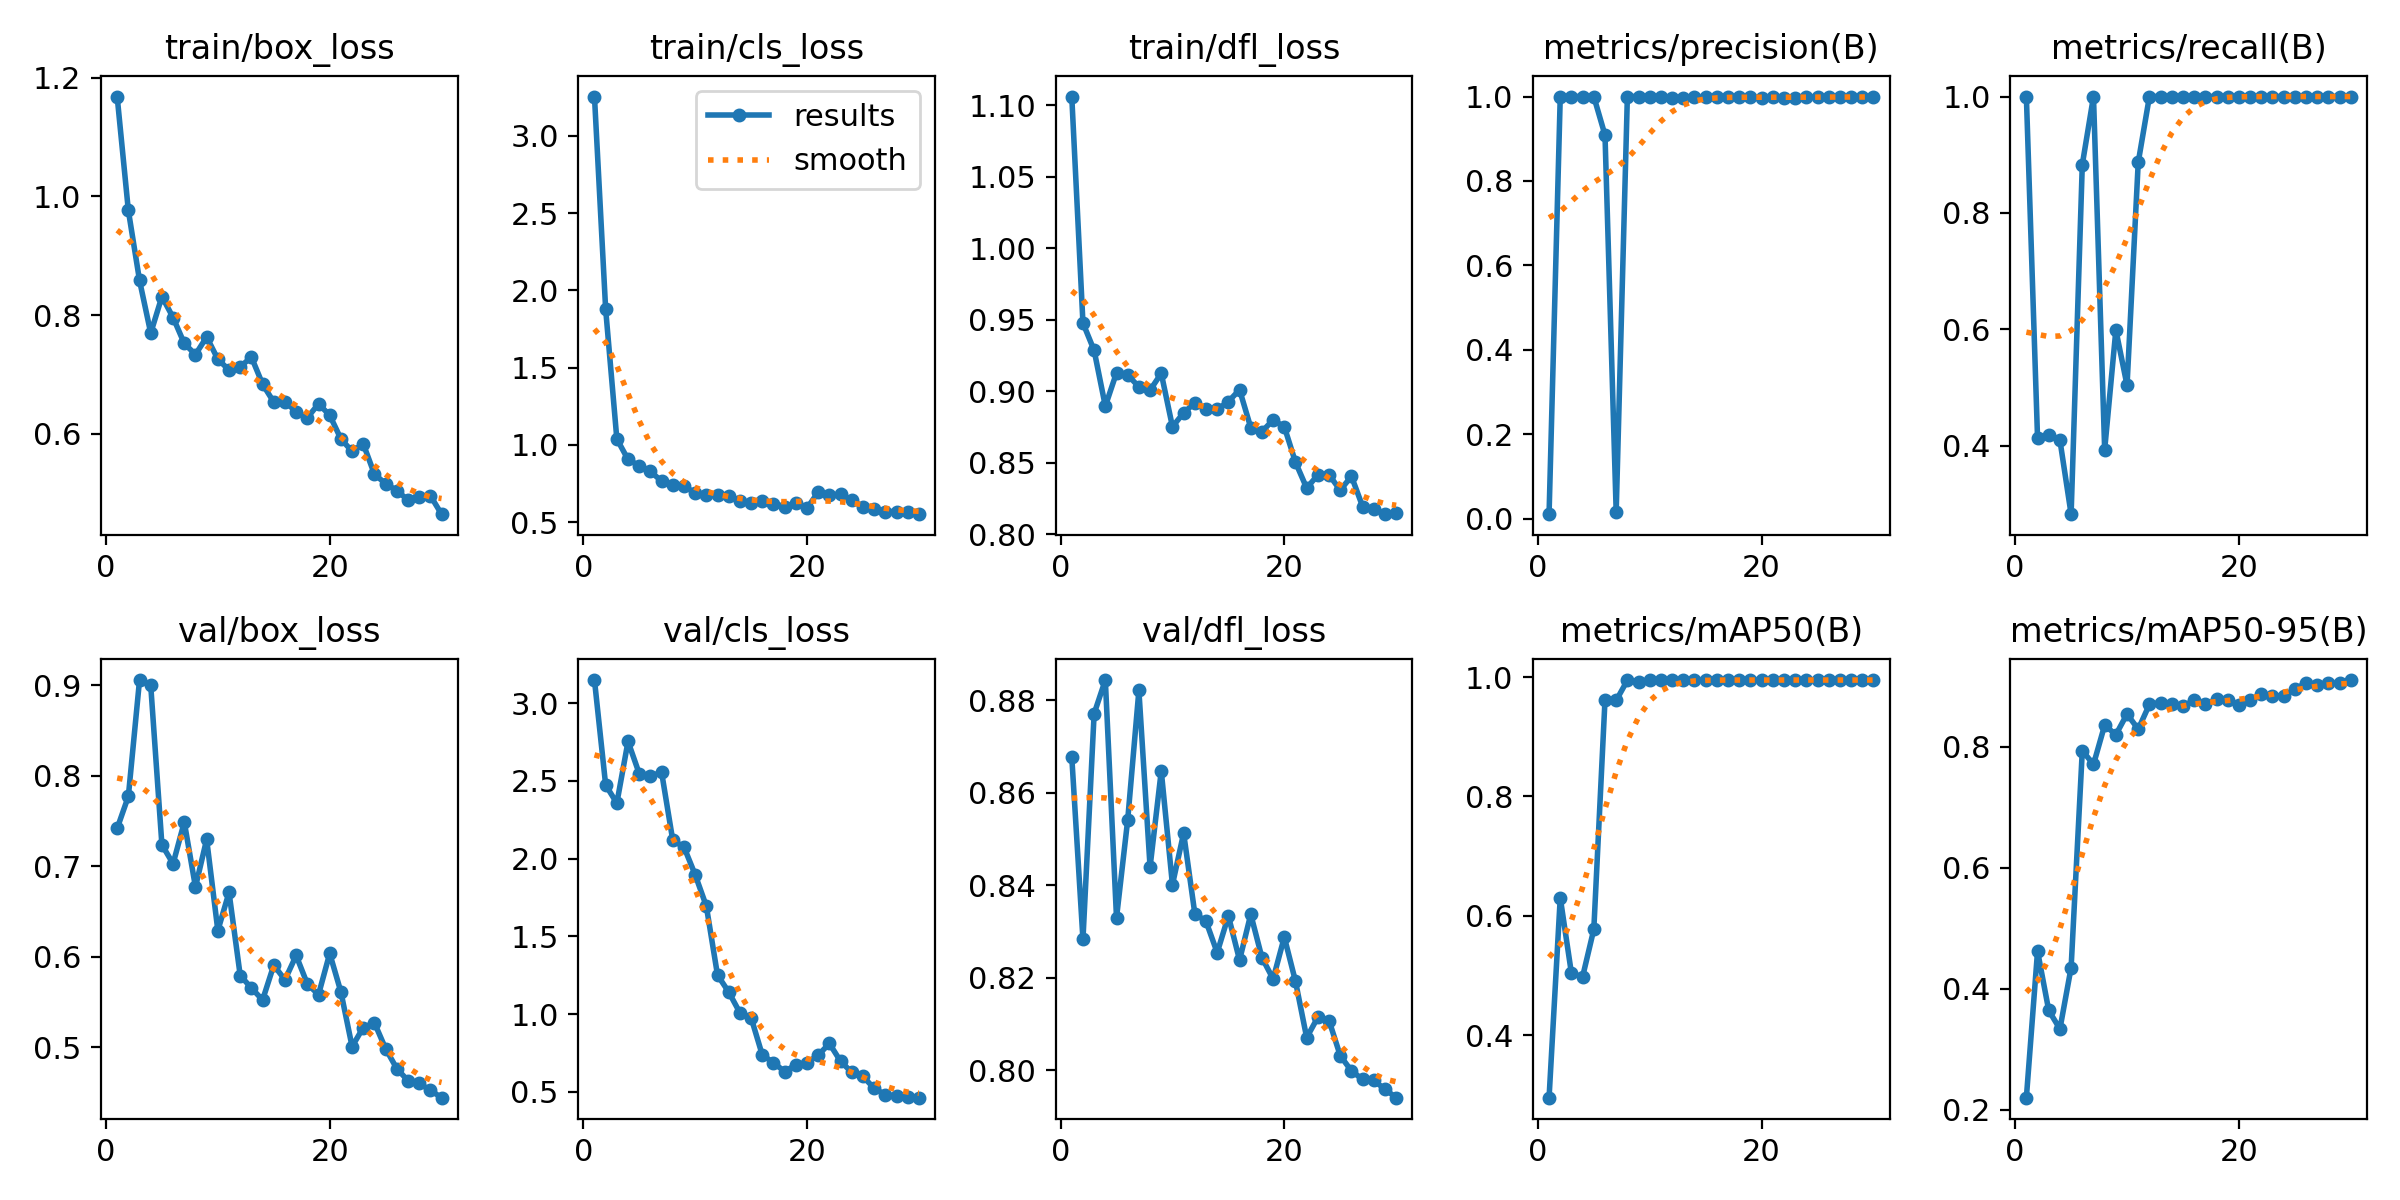

Source data for this figure (header and first rows):
epoch, time, train/box_loss, train/cls_loss, train/dfl_loss, metrics/precision(B), metrics/recall(B), metrics/mAP50(B), metrics/mAP50-95(B), val/box_loss, val/cls_loss, val/dfl_loss, lr/pg0, lr/pg1, lr/pg2
1, 16.29, 1.168, 3.255, 1.106, 0.01071, 1, 0.2952, 0.2202, 0.7416, 3.149, 0.8678, 0.0001, 0.0001, 0.0001
2, 31.1, 0.9763, 1.879, 0.9476, 1, 0.4125, 0.6302, 0.4622, 0.7771, 2.474, 0.8283, 0.0002096, 0.0002096, 0.0002096
3, 45.35, 0.8585, 1.038, 0.9284, 1, 0.4189, 0.5034, 0.3642, 0.9055, 2.357, 0.8771, 0.0003114, 0.0003114, 0.0003114
4, 59.64, 0.7699, 0.9052, 0.8895, 1, 0.4093, 0.498, 0.3336, 0.8996, 2.754, 0.8844, 0.0004055, 0.0004055, 0.0004055
5, 74.66, 0.8313, 0.8652, 0.9128, 1, 0.2821, 0.5772, 0.435, 0.7235, 2.548, 0.833, 0.000492, 0.000492, 0.000492
6, 89.14, 0.796, 0.8278, 0.9113, 0.9086, 0.8831, 0.9615, 0.7931, 0.7026, 2.531, 0.8541, 0.0005707, 0.0005707, 0.0005707
7, 107.1, 0.7524, 0.765, 0.903, 0.0165, 1, 0.9608, 0.7705, 0.7487, 2.557, 0.8821, 0.0006417, 0.0006417, 0.0006417
8, 128, 0.7337, 0.7387, 0.9006, 1, 0.3931, 0.9945, 0.8354, 0.6769, 2.118, 0.844, 0.0007051, 0.0007051, 0.0007051
9, 147, 0.7633, 0.7308, 0.9124, 1, 0.5987, 0.9919, 0.8195, 0.7295, 2.075, 0.8648, 0.0007607, 0.0007607, 0.0007607
10, 165.3, 0.7259, 0.6905, 0.8751, 1, 0.5036, 0.995, 0.8537, 0.6287, 1.897, 0.8401, 0.0008086, 0.0008086, 0.0008086
11, 182.5, 0.7077, 0.6733, 0.8847, 1, 0.887, 0.995, 0.8286, 0.6709, 1.695, 0.8513, 0.0008488, 0.0008488, 0.0008488
12, 198.4, 0.713, 0.6731, 0.8918, 0.9972, 1, 0.995, 0.8694, 0.579, 1.252, 0.8339, 0.0008814, 0.0008814, 0.0008814
13, 214.3, 0.7295, 0.6674, 0.8872, 0.9962, 1, 0.995, 0.8724, 0.5653, 1.143, 0.8322, 0.0009062, 0.0009062, 0.0009062
14, 229.6, 0.6838, 0.6381, 0.8872, 0.9983, 1, 0.995, 0.8706, 0.552, 1.01, 0.8254, 0.0009233, 0.0009233, 0.0009233
15, 244.4, 0.6536, 0.6265, 0.8927, 0.9982, 1, 0.995, 0.8661, 0.5905, 0.9787, 0.8334, 0.0008968, 0.0008968, 0.0008968
16, 259.2, 0.6542, 0.639, 0.9009, 0.9984, 1, 0.995, 0.8767, 0.5743, 0.7384, 0.8238, 0.0008418, 0.0008418, 0.0008418
17, 273.9, 0.6375, 0.6189, 0.8745, 0.9992, 1, 0.995, 0.8694, 0.6012, 0.6889, 0.8337, 0.0007868, 0.0007868, 0.0007868
18, 293, 0.6274, 0.5997, 0.8717, 0.9993, 1, 0.995, 0.8782, 0.5697, 0.6312, 0.8243, 0.0007318, 0.0007318, 0.0007318
19, 312.8, 0.6506, 0.6221, 0.8798, 0.9988, 0.9998, 0.995, 0.8762, 0.5579, 0.6749, 0.8197, 0.0006768, 0.0006768, 0.0006768
20, 331.1, 0.6316, 0.5891, 0.875, 0.9976, 0.9998, 0.995, 0.8689, 0.6035, 0.689, 0.8288, 0.0006218, 0.0006218, 0.0006218
21, 348.2, 0.5917, 0.6953, 0.8502, 0.9985, 1, 0.995, 0.8766, 0.5609, 0.7363, 0.8192, 0.0005668, 0.0005668, 0.0005668
22, 365.1, 0.5707, 0.6744, 0.8321, 0.9975, 1, 0.995, 0.8862, 0.5005, 0.812, 0.807, 0.0005118, 0.0005118, 0.0005118
23, 380.5, 0.5833, 0.6794, 0.8414, 0.997, 1, 0.995, 0.8835, 0.5216, 0.6975, 0.8115, 0.0004568, 0.0004568, 0.0004568
24, 395.8, 0.5322, 0.642, 0.8414, 0.9993, 1, 0.995, 0.8838, 0.5268, 0.6264, 0.8107, 0.0004017, 0.0004017, 0.0004017
25, 410.9, 0.5164, 0.5978, 0.8307, 0.9991, 1, 0.995, 0.8951, 0.4981, 0.6009, 0.8031, 0.0003467, 0.0003467, 0.0003467
26, 425.6, 0.5046, 0.5866, 0.8404, 0.999, 1, 0.995, 0.9045, 0.4761, 0.5231, 0.7998, 0.0002917, 0.0002917, 0.0002917
27, 440.3, 0.4888, 0.567, 0.8192, 0.9986, 1, 0.995, 0.9022, 0.4628, 0.4834, 0.798, 0.0002367, 0.0002367, 0.0002367
28, 455.8, 0.4944, 0.5678, 0.8178, 0.9989, 1, 0.995, 0.9047, 0.4599, 0.4729, 0.7978, 0.0001817, 0.0001817, 0.0001817
29, 476.7, 0.4961, 0.564, 0.8139, 0.999, 1, 0.995, 0.9048, 0.4522, 0.4703, 0.7959, 0.0001267, 0.0001267, 0.0001267
30, 495.6, 0.465, 0.551, 0.8148, 0.9992, 1, 0.995, 0.9097, 0.4441, 0.4635, 0.7941, 7.1681e-05, 7.1681e-05, 7.1681e-05
